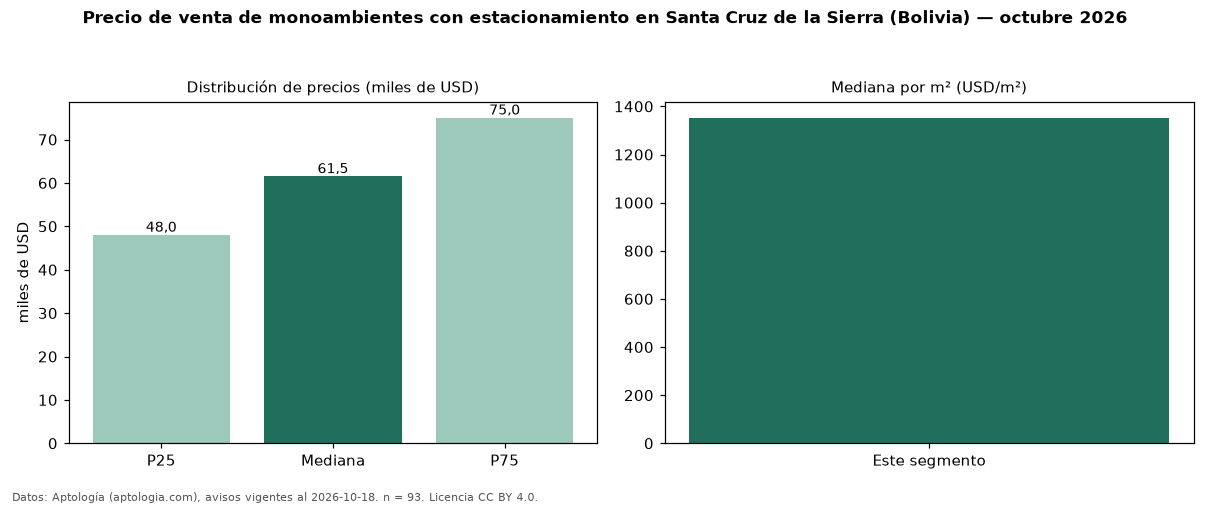

The file beside this chart, header and first rows:
seccion, metrica, valor, moneda, n
filtro, parq1, con estacionamiento, , 93
precio, p25, 48000, USD, 93
precio, mediana, 61500, USD, 93
precio, p75, 75000, USD, 93
precio, minimo, 24600, USD, 93
precio, maximo, 206000, USD, 93
m2, mediana_precio_m2, 1352, USD, 74
m2, area_mediana_m2, 41.0, m2, 74
admin, mediana_admin_mes, 50.0, USD, 46
banos, mediana_banos, 1.0, , 
parqueadero, pct_con_parqueadero, 100.0, %, 93
fuente, fecha_datos, 2026-10-18, , 
fuente, atribucion, https://www.aptologia.com/bo, , 
fuente, licencia, CC BY 4.0, , 
